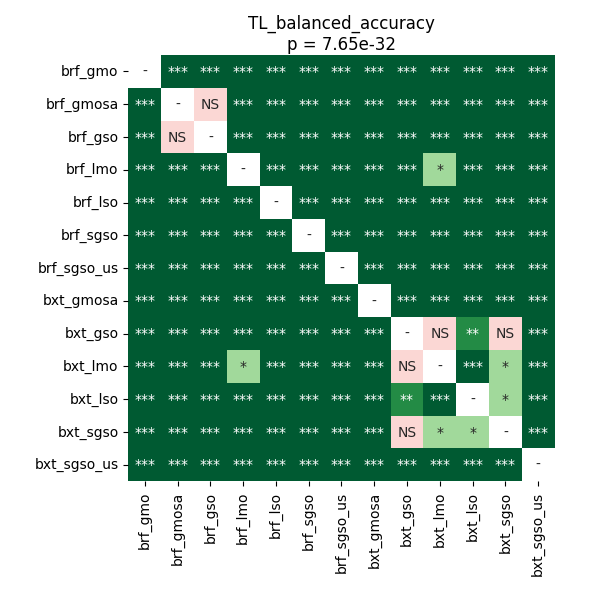

The table this chart was drawn from, first rows:
	brf_gmo	brf_gmosa	brf_gso	brf_lmo	brf_lso	brf_sgso	brf_sgso_us	bxt_gmosa	bxt_gso	bxt_lmo	bxt_lso	bxt_sgso	bxt_sgso_us
brf_gmo	1.0	3.500545726102941e-05	3.500545726102941e-05	3.500545726102941e-05	3.500545726102941e-05	3.500545726102941e-05	3.500545726102941e-05	3.500545726102941e-05	3.500545726102941e-05	3.500545726102941e-05	3.500545726102941e-05	3.500545726102941e-05	3.500545726102941e-05
brf_gmosa	3.500545726102941e-05	1.0	0.05199	3.500545726102941e-05	3.500545726102941e-05	3.500545726102941e-05	3.500545726102941e-05	3.500545726102941e-05	3.500545726102941e-05	3.500545726102941e-05	3.500545726102941e-05	3.500545726102941e-05	3.500545726102941e-05
brf_gso	3.500545726102941e-05	0.05199	1.0	3.500545726102941e-05	3.500545726102941e-05	3.500545726102941e-05	3.500545726102941e-05	3.500545726102941e-05	3.500545726102941e-05	3.500545726102941e-05	3.500545726102941e-05	3.500545726102941e-05	3.500545726102941e-05
brf_lmo	3.500545726102941e-05	3.500545726102941e-05	3.500545726102941e-05	1.0	3.500545726102941e-05	3.500545726102941e-05	3.500545726102941e-05	3.500545726102941e-05	0.0004694	0.02596	0.000102	3.500545726102941e-05	3.500545726102941e-05
brf_lso	3.500545726102941e-05	3.500545726102941e-05	3.500545726102941e-05	3.500545726102941e-05	1.0	3.500545726102941e-05	3.500545726102941e-05	3.500545726102941e-05	3.500545726102941e-05	3.500545726102941e-05	3.500545726102941e-05	3.500545726102941e-05	3.500545726102941e-05
brf_sgso	3.500545726102941e-05	3.500545726102941e-05	3.500545726102941e-05	3.500545726102941e-05	3.500545726102941e-05	1.0	3.500545726102941e-05	3.500545726102941e-05	3.500545726102941e-05	3.500545726102941e-05	3.500545726102941e-05	3.500545726102941e-05	3.500545726102941e-05
brf_sgso_us	3.500545726102941e-05	3.500545726102941e-05	3.500545726102941e-05	3.500545726102941e-05	3.500545726102941e-05	3.500545726102941e-05	1.0	3.500545726102941e-05	3.500545726102941e-05	3.500545726102941e-05	3.500545726102941e-05	3.500545726102941e-05	3.500545726102941e-05
bxt_gmosa	3.500545726102941e-05	3.500545726102941e-05	3.500545726102941e-05	3.500545726102941e-05	3.500545726102941e-05	3.500545726102941e-05	3.500545726102941e-05	1.0	3.500545726102941e-05	3.500545726102941e-05	6.899626358695653e-05	3.500545726102941e-05	3.500545726102941e-05
bxt_gso	3.500545726102941e-05	3.500545726102941e-05	3.500545726102941e-05	0.0004694	3.500545726102941e-05	3.500545726102941e-05	3.500545726102941e-05	3.500545726102941e-05	1.0	0.3017	0.001818	0.4954	3.500545726102941e-05
bxt_lmo	3.500545726102941e-05	3.500545726102941e-05	3.500545726102941e-05	0.02596	3.500545726102941e-05	3.500545726102941e-05	3.500545726102941e-05	3.500545726102941e-05	0.3017	1.0	3.500545726102941e-05	0.02255	3.500545726102941e-05
bxt_lso	3.500545726102941e-05	3.500545726102941e-05	3.500545726102941e-05	0.000102	3.500545726102941e-05	3.500545726102941e-05	3.500545726102941e-05	6.899626358695653e-05	0.001818	3.500545726102941e-05	1.0	0.01399	3.500545726102941e-05
bxt_sgso	3.500545726102941e-05	3.500545726102941e-05	3.500545726102941e-05	3.500545726102941e-05	3.500545726102941e-05	3.500545726102941e-05	3.500545726102941e-05	3.500545726102941e-05	0.4954	0.02255	0.01399	1.0	3.500545726102941e-05
bxt_sgso_us	3.500545726102941e-05	3.500545726102941e-05	3.500545726102941e-05	3.500545726102941e-05	3.500545726102941e-05	3.500545726102941e-05	3.500545726102941e-05	3.500545726102941e-05	3.500545726102941e-05	3.500545726102941e-05	3.500545726102941e-05	3.500545726102941e-05	1.0
